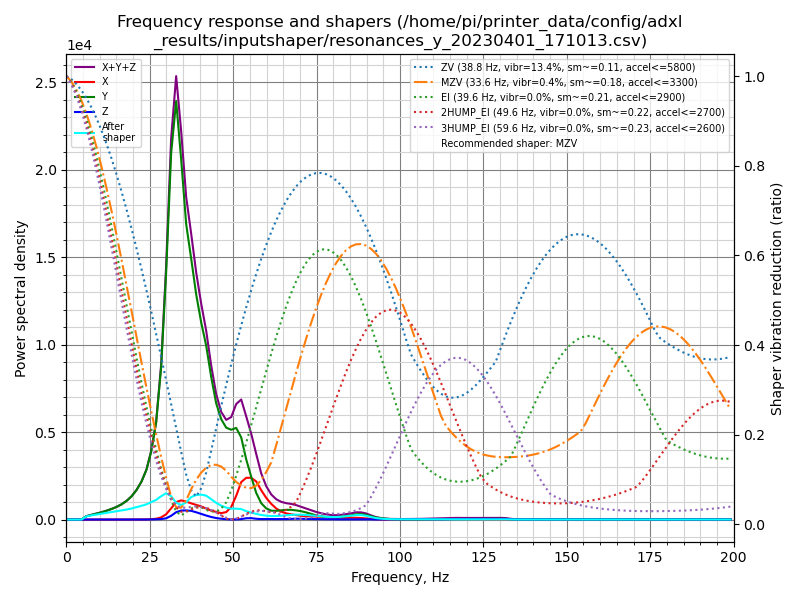

The data file committed next to this chart (first rows):
freq, psd_x, psd_y, psd_z, psd_xyz
0.0, 4.896e+01, 5.056e+02, 1.505e+01, 5.696e+02
1.5, 5.098e+01, 2.944e+02, 2.995e+01, 3.753e+02
3.0, 2.907e+01, 2.803e+01, 3.031e+01, 8.740e+01
4.5, 2.874e+01, 2.749e+02, 3.172e+01, 3.354e+02
6.0, 2.752e+01, 1.149e+03, 3.225e+01, 1.209e+03
7.5, 2.629e+01, 1.985e+03, 3.585e+01, 2.047e+03
9.0, 2.609e+01, 2.987e+03, 3.564e+01, 3.048e+03
10.5, 2.559e+01, 4.359e+03, 3.209e+01, 4.417e+03
12.0, 2.526e+01, 6.058e+03, 3.126e+01, 6.114e+03
13.5, 2.885e+01, 8.168e+03, 3.432e+01, 8.231e+03
15.0, 2.940e+01, 1.083e+04, 3.290e+01, 1.089e+04
16.5, 3.032e+01, 1.436e+04, 3.235e+01, 1.443e+04
18.0, 3.448e+01, 1.919e+04, 3.512e+01, 1.926e+04
19.5, 5.256e+01, 2.586e+04, 3.583e+01, 2.595e+04
21.0, 9.054e+01, 3.544e+04, 3.528e+01, 3.557e+04
22.5, 1.470e+02, 4.883e+04, 3.783e+01, 4.902e+04
24.0, 2.536e+02, 6.856e+04, 6.571e+01, 6.888e+04
25.4, 5.504e+02, 9.883e+04, 1.891e+02, 9.957e+04
26.9, 1.260e+03, 1.493e+05, 4.383e+02, 1.510e+05
28.4, 3.501e+03, 2.481e+05, 7.806e+02, 2.523e+05
29.9, 9.104e+03, 4.240e+05, 2.101e+03, 4.352e+05
31.4, 2.013e+04, 6.592e+05, 6.817e+03, 6.861e+05
32.9, 3.294e+04, 7.894e+05, 1.387e+04, 8.362e+05
34.4, 3.779e+04, 7.099e+05, 1.774e+04, 7.655e+05
35.9, 3.697e+04, 6.080e+05, 1.877e+04, 6.638e+05
37.4, 3.475e+04, 5.594e+05, 1.869e+04, 6.128e+05
38.9, 3.264e+04, 5.020e+05, 1.622e+04, 5.509e+05
40.4, 3.041e+04, 4.565e+05, 1.308e+04, 4.999e+05
41.9, 2.627e+04, 4.173e+05, 9.674e+03, 4.533e+05
43.4, 2.199e+04, 3.546e+05, 6.368e+03, 3.830e+05
44.9, 1.969e+04, 2.988e+05, 3.854e+03, 3.223e+05
46.4, 1.712e+04, 2.668e+05, 2.150e+03, 2.861e+05
47.9, 2.037e+04, 2.520e+05, 1.026e+03, 2.734e+05
49.4, 3.544e+04, 2.540e+05, 3.729e+02, 2.898e+05
50.9, 6.905e+04, 2.671e+05, 4.295e+02, 3.366e+05
52.4, 1.124e+05, 2.464e+05, 1.311e+03, 3.601e+05
53.9, 1.288e+05, 1.857e+05, 3.927e+03, 3.184e+05
55.4, 1.324e+05, 1.356e+05, 4.454e+03, 2.724e+05
56.9, 1.241e+05, 8.691e+04, 2.482e+03, 2.135e+05
58.4, 9.807e+04, 5.467e+04, 1.634e+03, 1.544e+05
59.9, 7.437e+04, 3.826e+04, 1.887e+03, 1.145e+05
61.4, 5.510e+04, 3.123e+04, 1.745e+03, 8.807e+04
62.9, 3.999e+04, 3.138e+04, 1.715e+03, 7.309e+04
64.4, 2.949e+04, 3.384e+04, 1.859e+03, 6.519e+04
65.9, 2.329e+04, 3.661e+04, 1.871e+03, 6.177e+04
67.4, 2.009e+04, 3.748e+04, 2.632e+03, 6.021e+04
68.9, 1.744e+04, 3.609e+04, 3.334e+03, 5.686e+04
70.4, 1.499e+04, 3.349e+04, 2.928e+03, 5.141e+04
71.9, 1.385e+04, 2.921e+04, 2.167e+03, 4.522e+04
73.4, 1.341e+04, 2.346e+04, 1.919e+03, 3.879e+04
74.8, 1.271e+04, 1.824e+04, 1.917e+03, 3.287e+04
76.3, 1.162e+04, 1.454e+04, 1.681e+03, 2.785e+04
77.8, 1.041e+04, 1.158e+04, 1.154e+03, 2.314e+04
79.3, 9.395e+03, 1.046e+04, 8.286e+02, 2.068e+04
80.8, 8.438e+03, 1.067e+04, 8.972e+02, 2.001e+04
82.3, 8.154e+03, 1.294e+04, 9.828e+02, 2.208e+04
83.8, 8.232e+03, 1.639e+04, 1.226e+03, 2.585e+04
85.3, 8.599e+03, 2.036e+04, 1.027e+03, 2.999e+04
86.8, 8.915e+03, 2.585e+04, 1.059e+03, 3.583e+04
88.3, 7.675e+03, 2.726e+04, 1.459e+03, 3.639e+04
... 74 more rows
